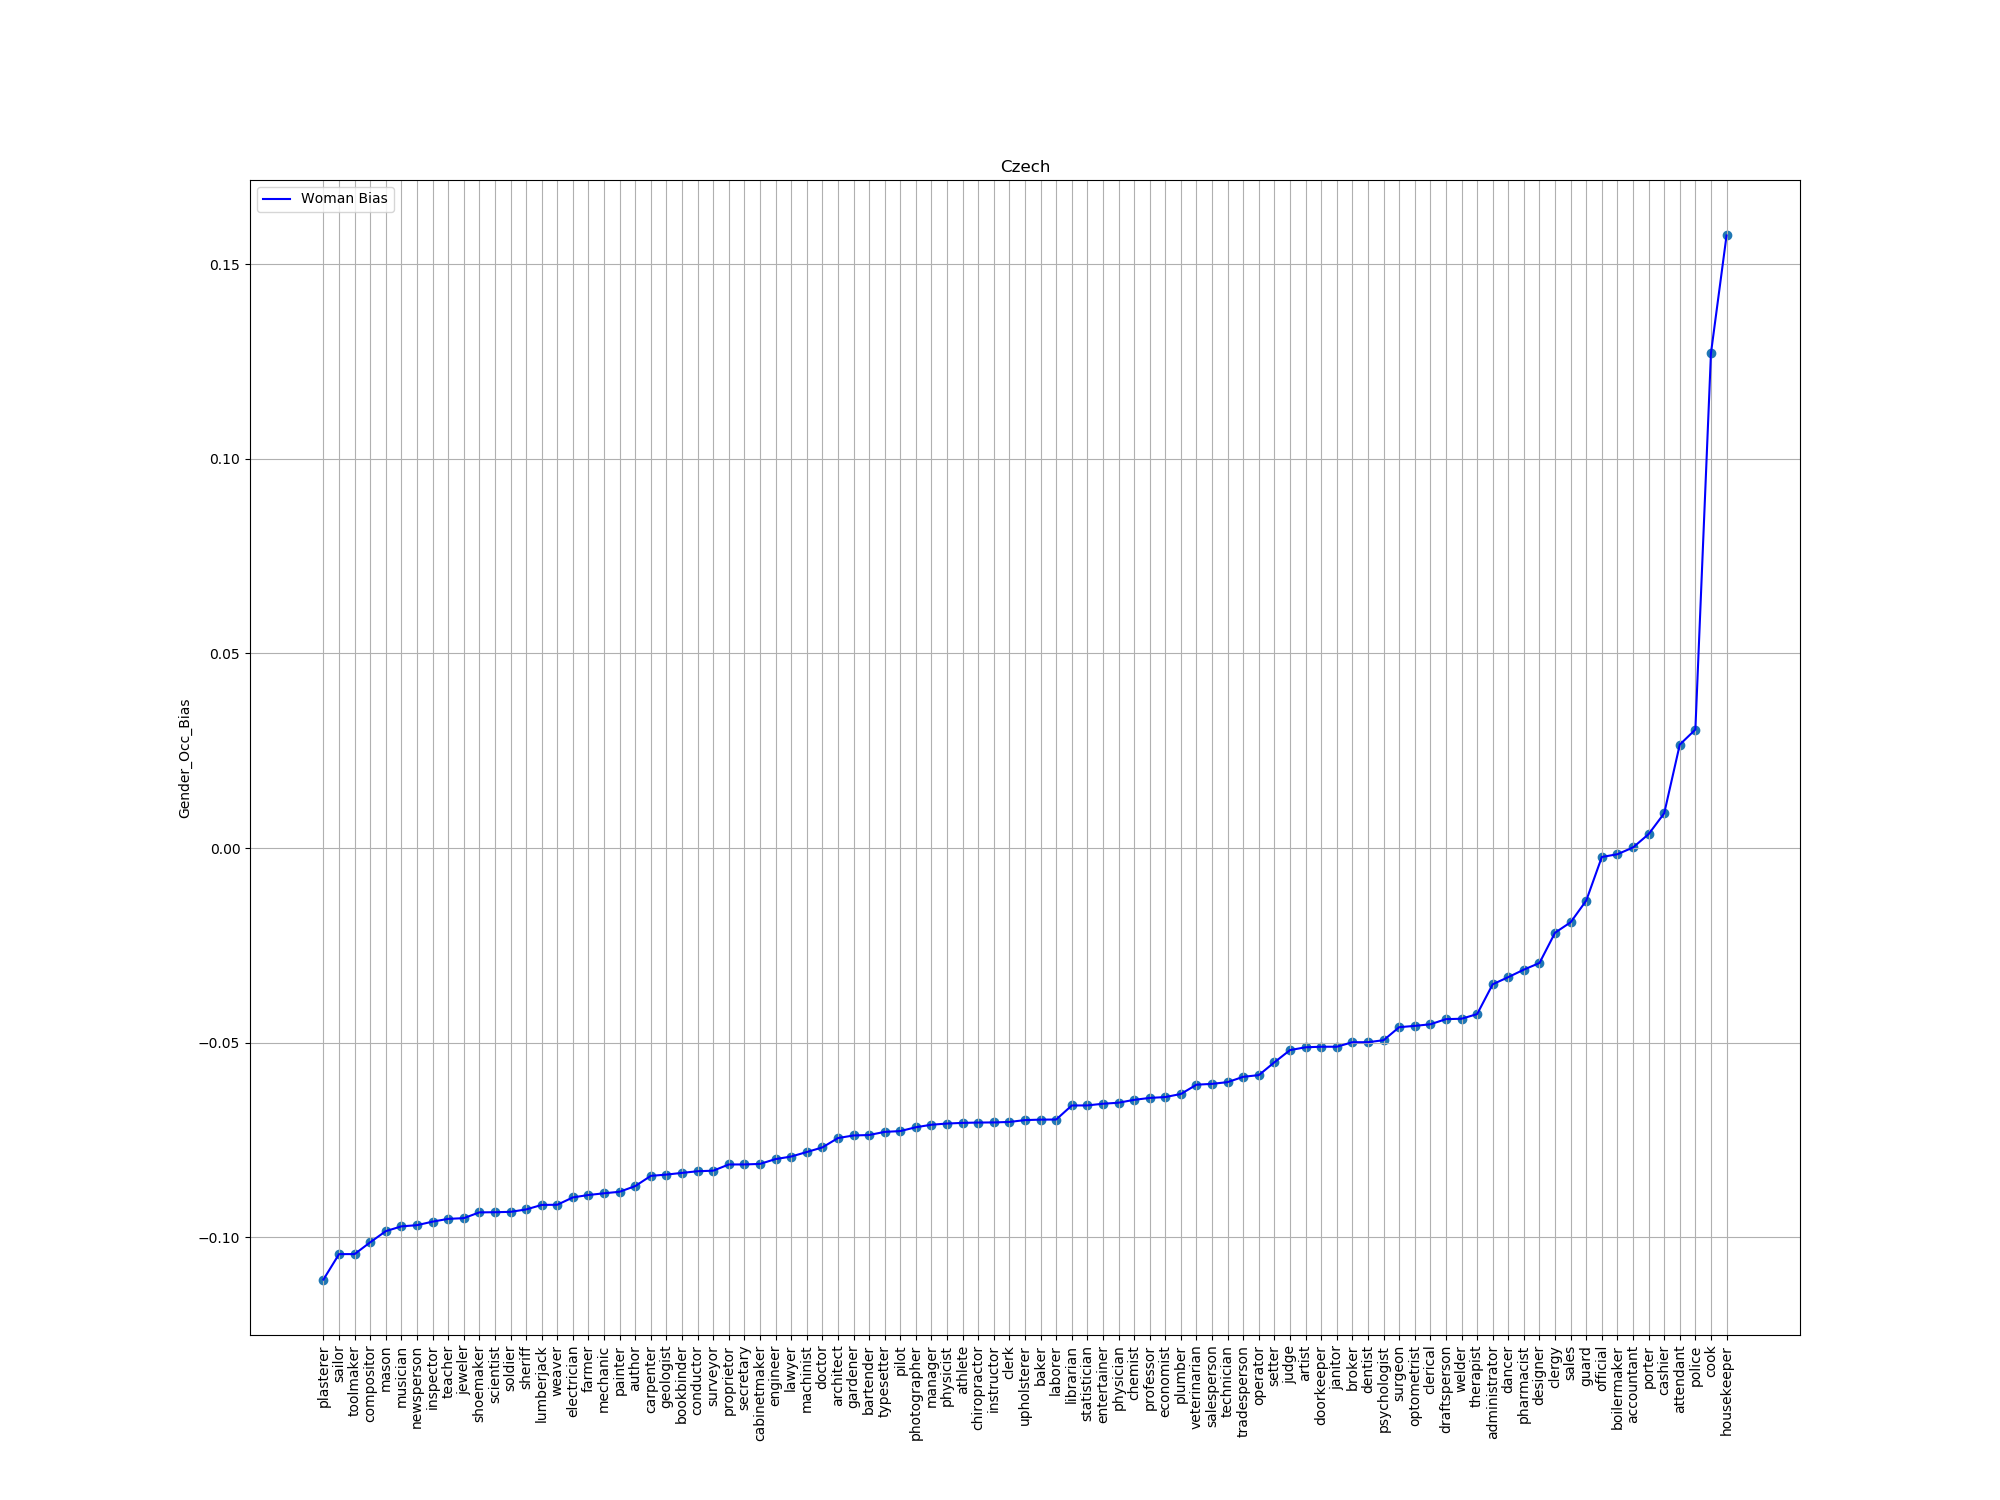

Data behind this chart, as committed beside it:
index, trans, bias
68, plasterer, -0.1108
57, sailor, -0.1043
70, toolmaker, -0.1043
76, compositor, -0.1012
86, mason, -0.09838
59, musician, -0.09715
89, newsperson, -0.09685
44, inspector, -0.09594
14, teacher, -0.09523
75, jeweler, -0.09505
84, shoemaker, -0.09356
74, scientist, -0.09352
80, soldier, -0.09343
71, sheriff, -0.09281
64, lumberjack, -0.09165
58, weaver, -0.09161
54, electrician, -0.08972
52, farmer, -0.0891
8, mechanic, -0.08866
83, painter, -0.08827
32, author, -0.08681
78, carpenter, -0.08419
61, geologist, -0.08386
42, bookbinder, -0.08342
39, conductor, -0.083
9, surveyor, -0.08286
5, proprietor, -0.08126
45, secretary, -0.08125
37, cabinetmaker, -0.08112
77, engineer, -0.07988
51, lawyer, -0.07922
11, machinist, -0.07807
1, doctor, -0.07689
12, architect, -0.07448
95, gardener, -0.07381
7, bartender, -0.0737
30, typesetter, -0.07289
90, pilot, -0.07269
13, photographer, -0.0717
22, manager, -0.07105
10, physicist, -0.07075
25, athlete, -0.07058
91, chiropractor, -0.07049
66, instructor, -0.07046
33, clerk, -0.07034
19, upholsterer, -0.06987
20, baker, -0.06974
2, laborer, -0.06971
72, librarian, -0.06611
23, statistician, -0.06609
34, entertainer, -0.06566
0, physician, -0.0654
43, chemist, -0.06466
48, professor, -0.06417
35, economist, -0.06395
85, plumber, -0.06316
53, veterinarian, -0.06077
50, salesperson, -0.06056
49, technician, -0.06011
17, tradesperson, -0.05875
... 31 more rows
